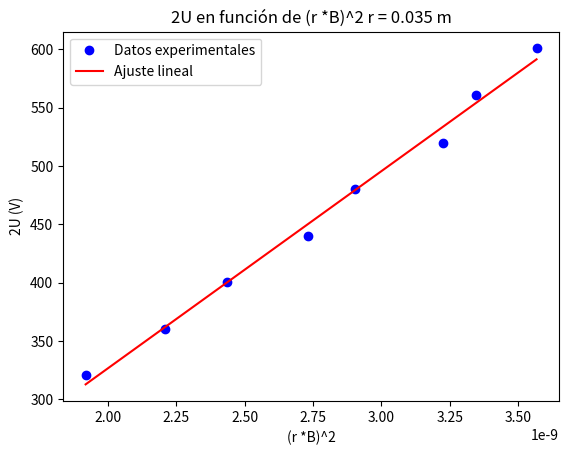

Generate this figure with matplotlib:
import numpy as np
import matplotlib.pyplot as plt
from scipy.stats import linregress

# Datos
I_H = np.array([2.25, 2.179, 2.14, 2.03, 1.969, 1.859, 1.77, 1.65])
U = np.array([300.4, 280.5, 260, 240.3, 220.2, 200.2, 180.1, 160.3])
factor = 7.584 * (10**-4)

# Calcular U usando la fórmula 2U = (r * I_H * factor)^2
i_h = (0.035 * I_H * factor)**2
u = 2 * U

# Realizar la regresión lineal
slope, intercept, r_value, p_value, std_err = linregress(i_h, u)

# Obtener los valores ajustados
U_fit = slope * i_h + intercept

# Imprimir la pendiente
print(f'Pendiente: {slope} C/Kg')

# Graficar los datos y la curva ajustada
plt.plot(i_h, u, 'bo', label='Datos experimentales')
plt.plot(i_h, U_fit, 'r-', label='Ajuste lineal')
plt.xlabel('(r *B)^2')
plt.ylabel('2U (V)')
plt.title('2U en función de (r *B)^2 r = 0.035 m')
plt.grid(False)
plt.legend()
plt.show()
